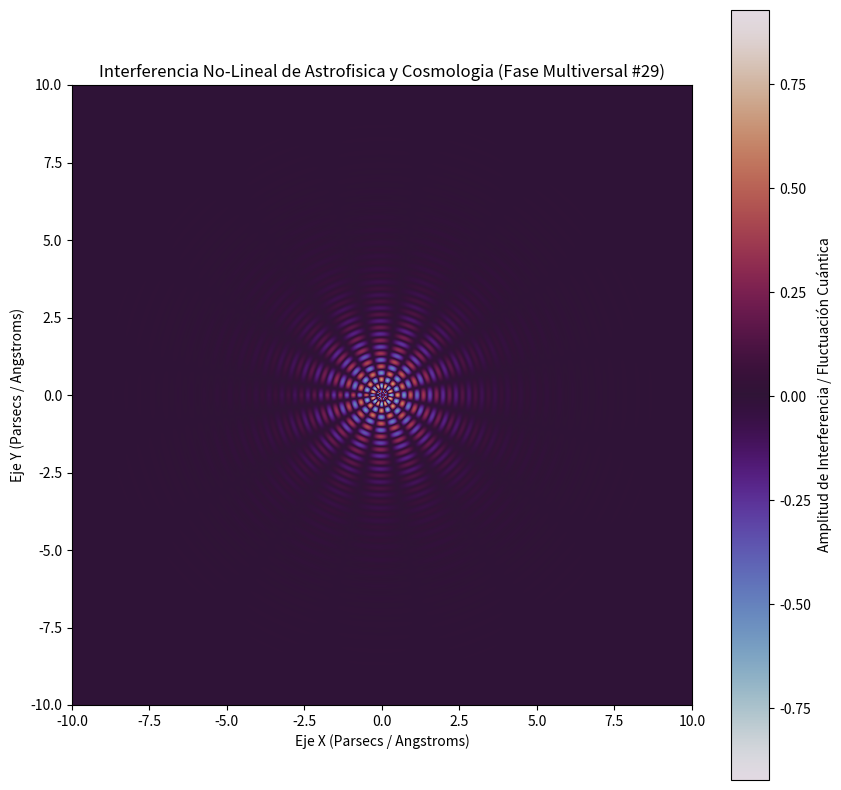

Source code (Python):
%matplotlib inline
# Simulación Multiversal: Astrofisica y Cosmologia - Variante 29
import numpy as np
import matplotlib.pyplot as plt

# Parámetros Físicos No-Lineales
omega_1 = 14.979
omega_2 = 7.843
lambda_decay = 0.754
phase_shift = 0.267

x = np.linspace(-10, 10, 800)
y = np.linspace(-10, 10, 800)
X, Y = np.meshgrid(x, y)

# Dinámica de Fluidos / Campos Tensor-Escalares (Fase Multiversal)
R = np.sqrt(X**2 + Y**2) + 1e-5
Z = (np.sin(omega_1 * R + phase_shift) * np.cos(omega_2 * np.arctan2(Y, X))) * np.exp(-lambda_decay * R)

plt.figure(figsize=(10, 10))
plt.imshow(Z, cmap='twilight', extent=[-10, 10, -10, 10], origin='lower')
plt.colorbar(label='Amplitud de Interferencia / Fluctuación Cuántica')
plt.title(r'Interferencia No-Lineal de Astrofisica y Cosmologia (Fase Multiversal #29)')
plt.xlabel('Eje X (Parsecs / Angstroms)')
plt.ylabel('Eje Y (Parsecs / Angstroms)')
plt.show()
